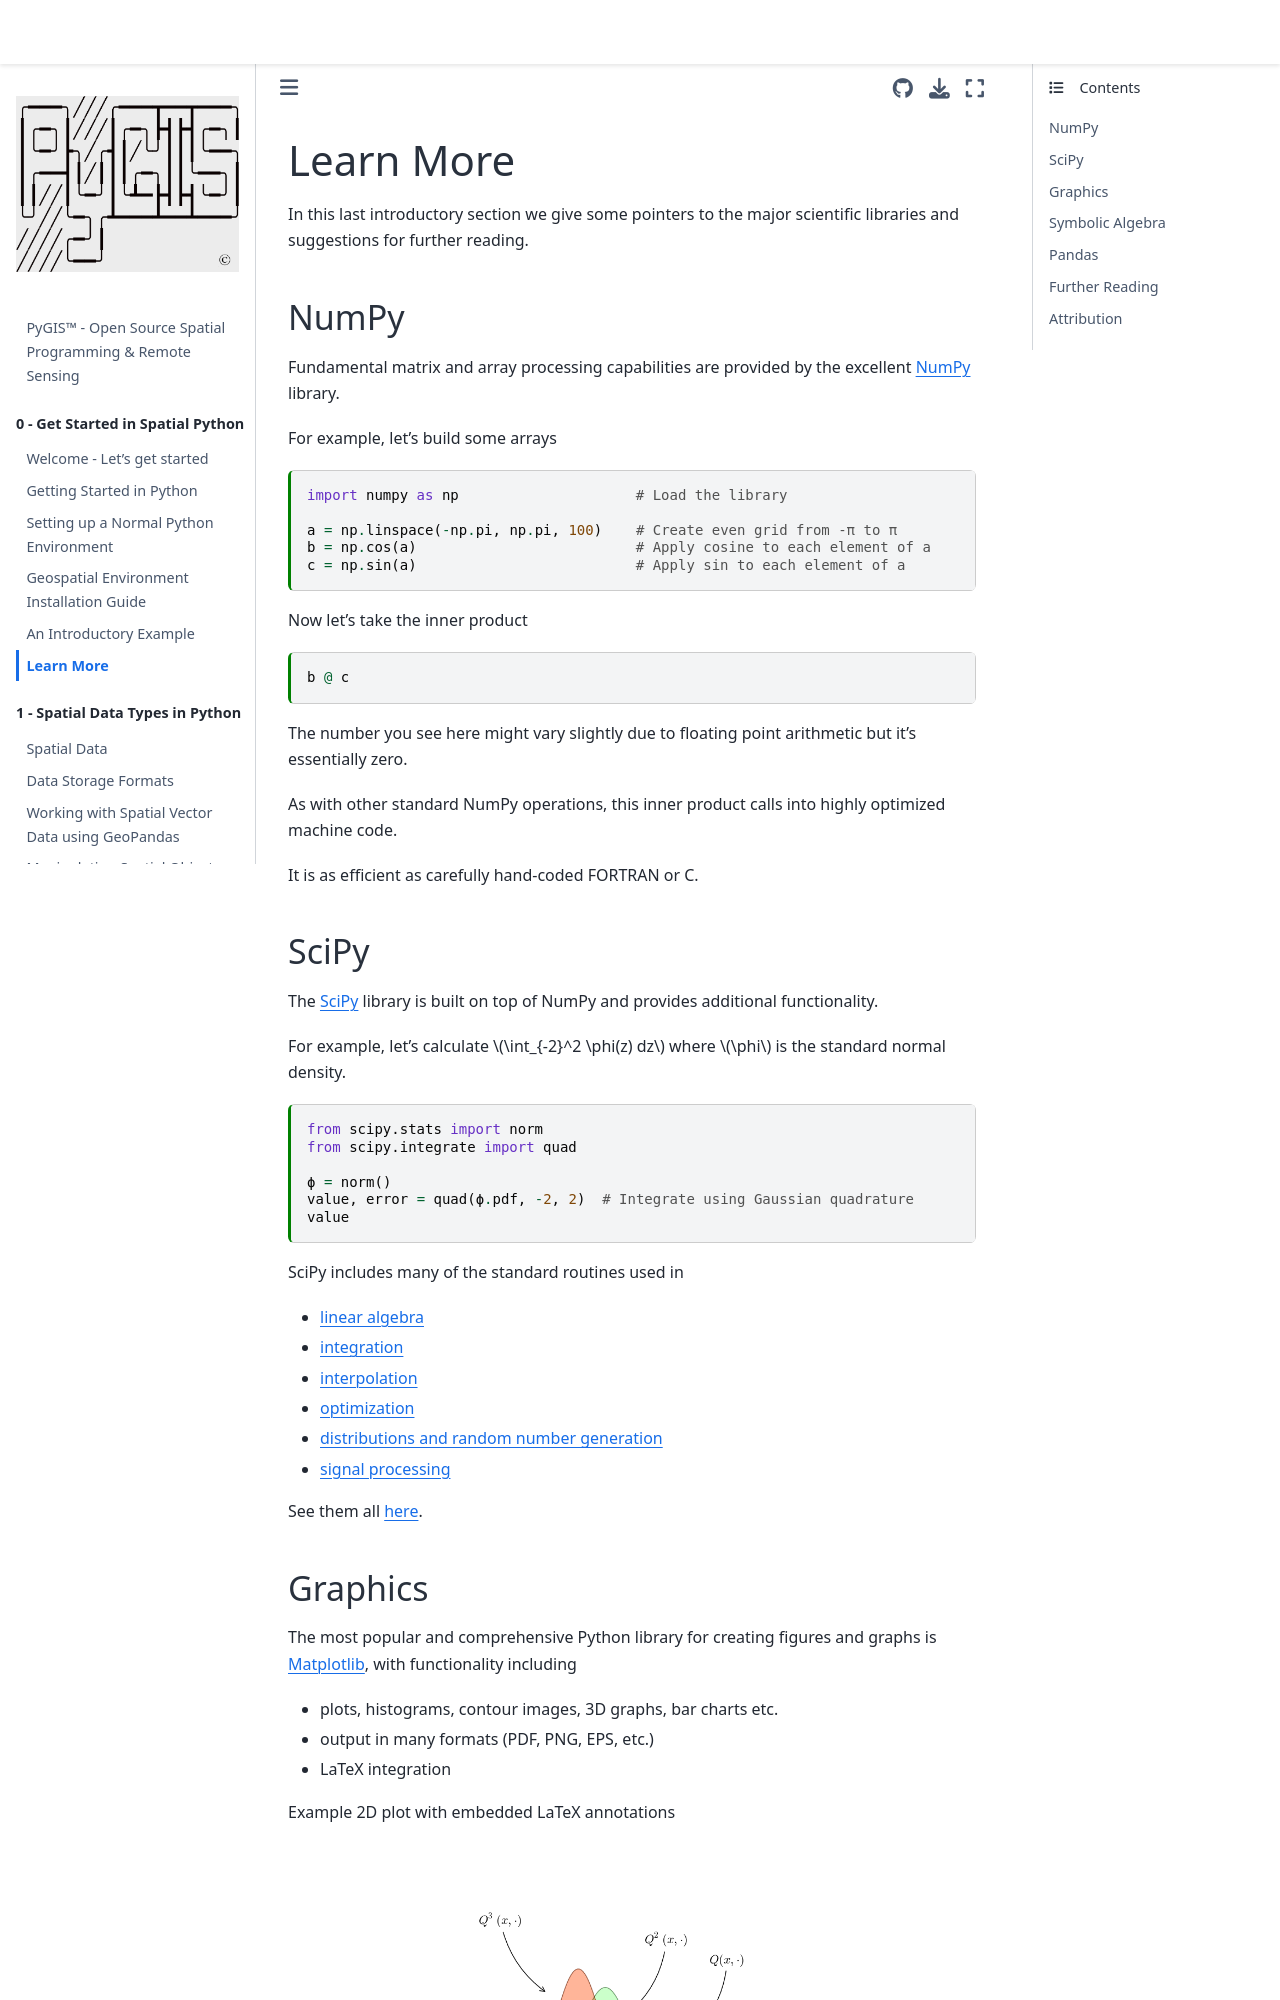

repository: mmann1123/pyGIS · page: docs/b_learn_more.html · generator: jekyll

---
jupytext:
  text_representation:
    extension: .md
    format_name: myst
kernelspec:
  display_name: Python 3
  language: python
  name: python3
---

# Learn More

In this last introductory section we give some pointers to the major scientific libraries
and suggestions for further reading.


## NumPy

Fundamental matrix and array processing capabilities are provided by the
excellent [NumPy](http://www.numpy.org/) library.

For example, let\'s build some arrays

```{code-cell} ipython3
import numpy as np                     # Load the library

a = np.linspace(-np.pi, np.pi, 100)    # Create even grid from -π to π
b = np.cos(a)                          # Apply cosine to each element of a
c = np.sin(a)                          # Apply sin to each element of a
```

Now let\'s take the inner product

```{code-cell} ipython3
b @ c
```

The number you see here might vary slightly due to floating point arithmetic
but it\'s essentially zero.

As with other standard NumPy operations, this inner product calls into highly
optimized machine code.

It is as efficient as carefully hand-coded FORTRAN or C.
